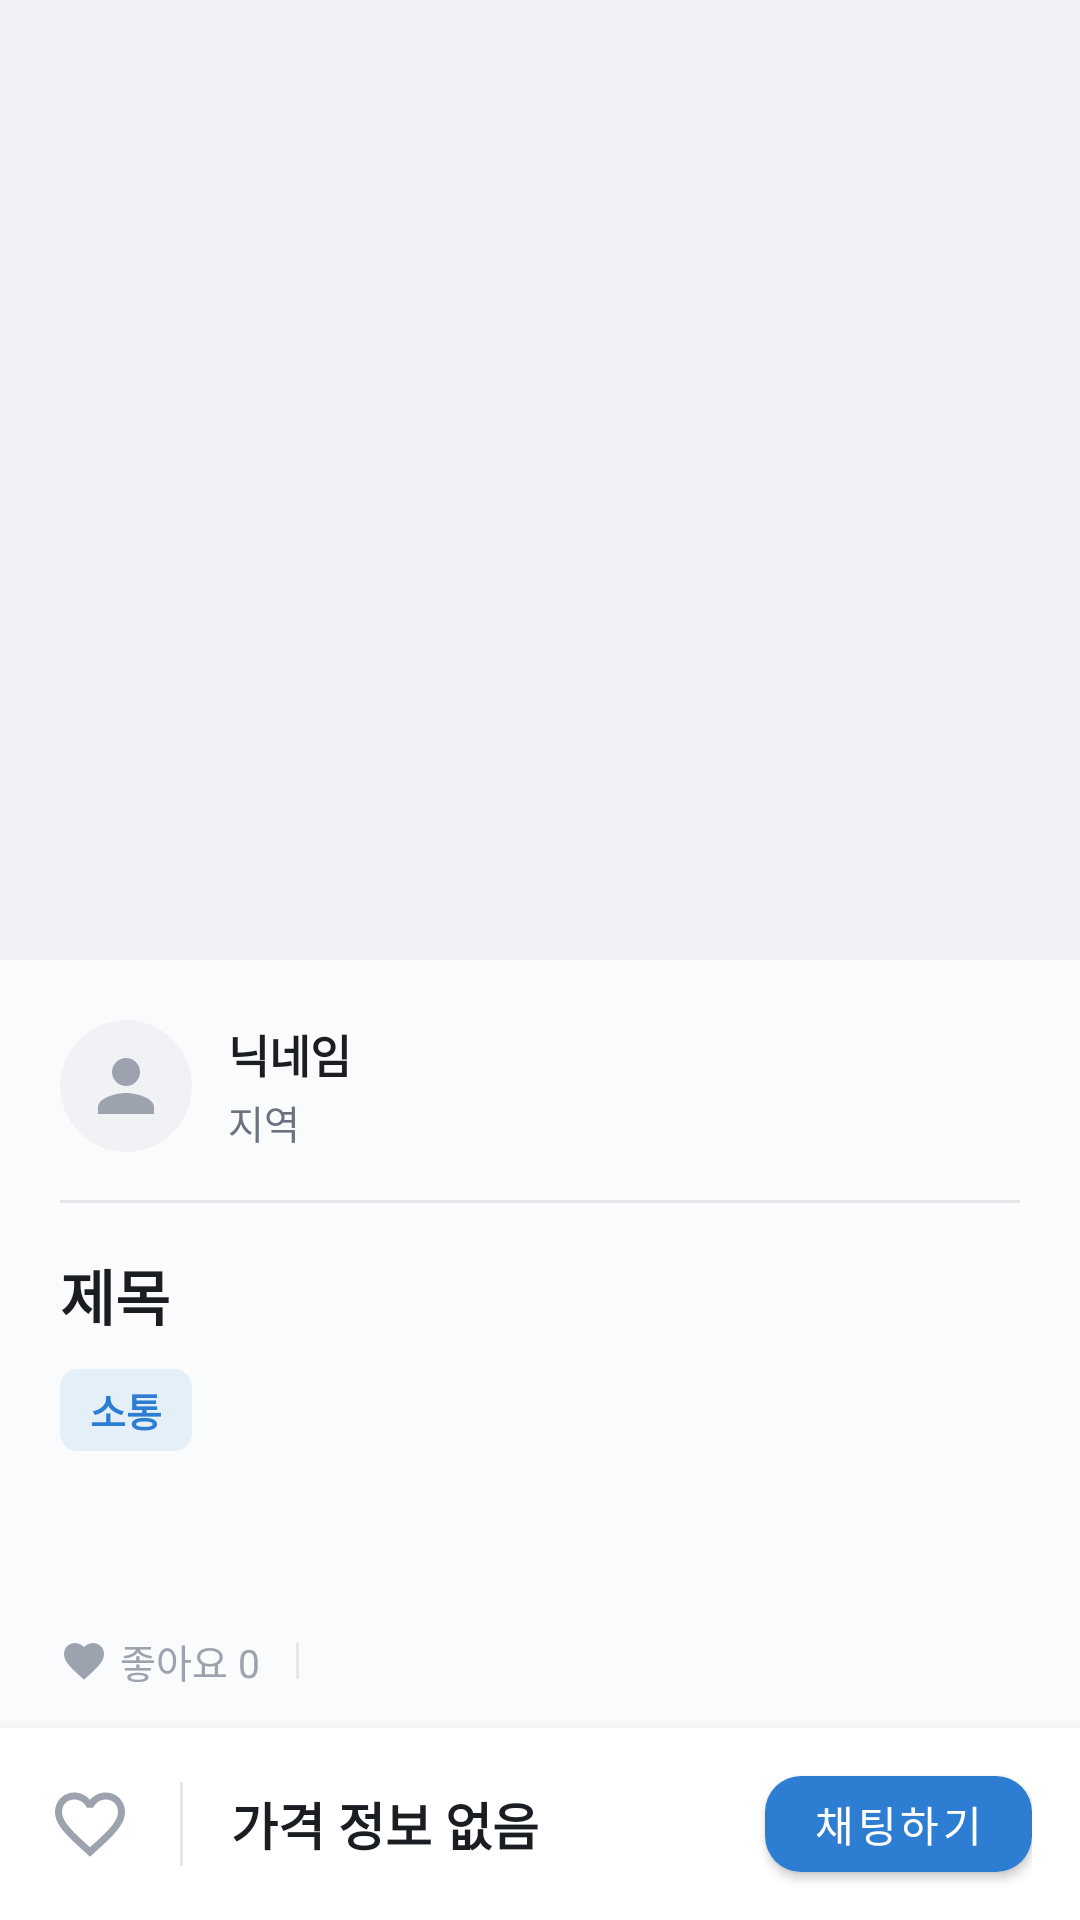

Android layout source for this screen:
<!-- AndroidManifest.xml: application theme Theme.Test1 -->
<!-- res/layout/activity_post.xml -->
<?xml version="1.0" encoding="utf-8"?>
<androidx.coordinatorlayout.widget.CoordinatorLayout xmlns:android="http://schemas.android.com/apk/res/android"
    xmlns:app="http://schemas.android.com/apk/res-auto"
    android:layout_width="match_parent"
    android:layout_height="match_parent"
    android:background="@color/surface">

    
    <androidx.core.widget.NestedScrollView
        android:layout_width="match_parent"
        android:layout_height="match_parent"
        android:fillViewport="true"
        android:layout_marginBottom="64dp">

        <LinearLayout
            android:layout_width="match_parent"
            android:layout_height="wrap_content"
            android:orientation="vertical">

            
            <FrameLayout
                android:layout_width="match_parent"
                android:layout_height="wrap_content">

                <ImageView
                    android:id="@+id/post_main_image"
                    android:layout_width="match_parent"
                    android:layout_height="320dp"
                    android:scaleType="centerCrop"
                    android:background="@color/surface_variant"
                    android:contentDescription="게시글 대표 이미지" />

                
                <ImageView
                    android:id="@+id/btn_back"
                    android:layout_width="40dp"
                    android:layout_height="40dp"
                    android:layout_gravity="start|top"
                    android:layout_marginStart="12dp"
                    android:layout_marginTop="12dp"
                    android:padding="8dp"
                    android:background="@drawable/circle_decoration_primary"
                    android:src="@drawable/ic_back"
                    app:tint="@color/white"
                    android:contentDescription="뒤로가기" />

                
                <TextView
                    android:id="@+id/btn_delete_feed"
                    android:layout_width="wrap_content"
                    android:layout_height="40dp"
                    android:layout_gravity="end|top"
                    android:layout_marginEnd="12dp"
                    android:layout_marginTop="12dp"
                    android:gravity="center"
                    android:paddingHorizontal="16dp"
                    android:background="@drawable/circle_decoration_accent"
                    android:text="삭제"
                    android:textColor="@color/white"
                    android:textSize="13sp"
                    android:textStyle="bold"
                    android:visibility="gone" />
            </FrameLayout>

            
            <LinearLayout
                android:layout_width="match_parent"
                android:layout_height="wrap_content"
                android:orientation="vertical"
                android:paddingHorizontal="20dp"
                android:paddingTop="20dp"
                android:paddingBottom="16dp">

                
                <LinearLayout
                    android:layout_width="match_parent"
                    android:layout_height="wrap_content"
                    android:orientation="horizontal"
                    android:gravity="center_vertical">

                    <com.google.android.material.card.MaterialCardView
                        android:layout_width="44dp"
                        android:layout_height="44dp"
                        app:cardCornerRadius="22dp"
                        app:cardElevation="0dp"
                        app:cardBackgroundColor="@color/surface_variant">

                        <ImageView
                            android:layout_width="28dp"
                            android:layout_height="28dp"
                            android:layout_gravity="center"
                            android:src="@drawable/ic_person"
                            app:tint="@color/text_hint"
                            android:contentDescription="프로필 아이콘" />
                    </com.google.android.material.card.MaterialCardView>

                    <LinearLayout
                        android:layout_width="0dp"
                        android:layout_height="wrap_content"
                        android:layout_weight="1"
                        android:orientation="vertical"
                        android:layout_marginStart="12dp">

                        <TextView
                            android:id="@+id/author_nickname"
                            android:layout_width="wrap_content"
                            android:layout_height="wrap_content"
                            android:text="닉네임"
                            android:textColor="@color/text_primary"
                            android:textSize="15sp"
                            android:textStyle="bold" />

                        <TextView
                            android:id="@+id/region_label"
                            android:layout_width="wrap_content"
                            android:layout_height="wrap_content"
                            android:text="지역"
                            android:textColor="@color/text_secondary"
                            android:textSize="13sp"
                            android:layout_marginTop="2dp" />
                    </LinearLayout>
                </LinearLayout>

                
                <View
                    android:layout_width="match_parent"
                    android:layout_height="1dp"
                    android:background="@color/divider"
                    android:layout_marginVertical="16dp" />

                
                <TextView
                    android:id="@+id/title_txt"
                    android:layout_width="match_parent"
                    android:layout_height="wrap_content"
                    android:text="제목"
                    android:textColor="@color/text_primary"
                    android:textSize="20sp"
                    android:textStyle="bold"
                    android:lineSpacingExtra="4dp" />

                
                <LinearLayout
                    android:layout_width="match_parent"
                    android:layout_height="wrap_content"
                    android:orientation="horizontal"
                    android:layout_marginTop="10dp"
                    android:gravity="center_vertical">

                    <TextView
                        android:id="@+id/management_type_txt"
                        android:layout_width="wrap_content"
                        android:layout_height="wrap_content"
                        android:text="소통"
                        android:textColor="@color/primary"
                        android:textSize="13sp"
                        android:textStyle="bold"
                        android:background="@drawable/tag_background"
                        android:paddingHorizontal="10dp"
                        android:paddingVertical="4dp" />

                    <TextView
                        android:id="@+id/date_range_txt"
                        android:layout_width="wrap_content"
                        android:layout_height="wrap_content"
                        android:text=""
                        android:textColor="@color/text_hint"
                        android:textSize="13sp"
                        android:layout_marginStart="8dp"
                        android:visibility="gone" />
                </LinearLayout>

                
                <TextView
                    android:id="@+id/contents_txt"
                    android:layout_width="match_parent"
                    android:layout_height="wrap_content"
                    android:layout_marginTop="16dp"
                    android:textColor="@color/text_primary"
                    android:textSize="15sp"
                    android:lineSpacingExtra="6dp" />

                
                <LinearLayout
                    android:layout_width="match_parent"
                    android:layout_height="wrap_content"
                    android:orientation="horizontal"
                    android:layout_marginTop="24dp"
                    android:gravity="center_vertical">

                    <ImageView
                        android:layout_width="16dp"
                        android:layout_height="16dp"
                        android:src="@drawable/heart"
                        app:tint="@color/text_hint"
                        android:contentDescription="좋아요 수" />

                    <TextView
                        android:id="@+id/likes_count_txt"
                        android:layout_width="wrap_content"
                        android:layout_height="wrap_content"
                        android:text="좋아요 0"
                        android:textColor="@color/text_hint"
                        android:textSize="13sp"
                        android:layout_marginStart="4dp" />

                    <View
                        android:layout_width="1dp"
                        android:layout_height="12dp"
                        android:background="@color/divider"
                        android:layout_marginHorizontal="12dp" />

                    <TextView
                        android:id="@+id/created_at_txt"
                        android:layout_width="wrap_content"
                        android:layout_height="wrap_content"
                        android:text=""
                        android:textColor="@color/text_hint"
                        android:textSize="13sp" />
                </LinearLayout>
            </LinearLayout>
        </LinearLayout>
    </androidx.core.widget.NestedScrollView>

    
    <LinearLayout
        android:layout_width="match_parent"
        android:layout_height="64dp"
        android:layout_gravity="bottom"
        android:orientation="horizontal"
        android:gravity="center_vertical"
        android:paddingHorizontal="16dp"
        android:background="@color/card_background"
        android:elevation="8dp">

        <ImageView
            android:id="@+id/fav_imgbtn"
            android:layout_width="28dp"
            android:layout_height="28dp"
            android:src="@drawable/heart_blank"
            android:contentDescription="좋아요 버튼" />

        <View
            android:layout_width="1dp"
            android:layout_height="28dp"
            android:background="@color/divider"
            android:layout_marginHorizontal="16dp" />

        <TextView
            android:id="@+id/price_txt"
            android:layout_width="0dp"
            android:layout_height="wrap_content"
            android:layout_weight="1"
            android:text="가격 정보 없음"
            android:textColor="@color/text_primary"
            android:textSize="17sp"
            android:textStyle="bold" />

        <com.google.android.material.button.MaterialButton
            android:id="@+id/chat_btn"
            android:layout_width="wrap_content"
            android:layout_height="44dp"
            android:text="채팅하기"
            android:textSize="14sp"
            android:textColor="@color/white"
            app:backgroundTint="@color/primary"
            app:cornerRadius="12dp" />
    </LinearLayout>

</androidx.coordinatorlayout.widget.CoordinatorLayout>
<!-- resources referenced by this layout -->
<resources>
  <color name="card_background">#FFFFFF</color>
  <color name="divider">#E5E7EB</color>
  <color name="primary">#2D7DD2</color>
  <color name="surface">#FAFBFC</color>
  <color name="surface_variant">#F0F2F5</color>
  <color name="text_hint">#9CA3AF</color>
  <color name="text_primary">#1A1D21</color>
  <color name="text_secondary">#6B7280</color>
  <color name="white">#FFFFFFFF</color>
  <!-- drawable heart (drawable) -->
  <vector xmlns:android="http://schemas.android.com/apk/res/android"
      android:width="24dp"
      android:height="24dp"
      android:viewportWidth="24"
      android:viewportHeight="24">
      <path
          android:fillColor="@color/accent"
          android:pathData="M16.5,3c-1.74,0 -3.41,0.81 -4.5,2.09C10.91,3.81 9.24,3 7.5,3 4.42,3 2,5.42 2,8.5c0,3.78 3.4,6.86 8.55,11.54L12,21.35l1.45,-1.32C18.6,15.36 22,12.28 22,8.5 22,5.42 19.58,3 16.5,3z" />
  </vector>
  <!-- drawable heart_blank (drawable) -->
  <vector xmlns:android="http://schemas.android.com/apk/res/android"
      android:width="24dp"
      android:height="24dp"
      android:viewportWidth="24"
      android:viewportHeight="24">
      <path
          android:fillColor="@color/text_hint"
          android:pathData="M16.5,3c-1.74,0 -3.41,0.81 -4.5,2.09C10.91,3.81 9.24,3 7.5,3 4.42,3 2,5.42 2,8.5c0,3.78 3.4,6.86 8.55,11.54L12,21.35l1.45,-1.32C18.6,15.36 22,12.28 22,8.5 22,5.42 19.58,3 16.5,3zM12.1,18.55l-0.1,0.1 -0.1,-0.1C7.14,14.24 4,11.39 4,8.5 4,6.5 5.5,5 7.5,5c1.54,0 3.04,0.99 3.57,2.36h1.87C13.46,5.99 14.96,5 16.5,5c2,0 3.5,1.5 3.5,3.5 0,2.89 -3.14,5.74 -7.9,10.05z" />
  </vector>
  <!-- drawable ic_person (drawable) -->
  <?xml version="1.0" encoding="utf-8"?>
  <vector xmlns:android="http://schemas.android.com/apk/res/android"
      android:width="24dp"
      android:height="24dp"
      android:viewportWidth="24"
      android:viewportHeight="24"
      android:tint="@color/text_secondary">
      <path
          android:fillColor="#000000"
          android:pathData="M12,12c2.21,0 4,-1.79 4,-4s-1.79,-4 -4,-4 -4,1.79 -4,4 1.79,4 4,4zM12,14c-2.67,0 -8,1.34 -8,4v2h16v-2c0,-2.66 -5.33,-4 -8,-4z" />
  </vector>
  <!-- drawable tag_background (drawable) -->
  <?xml version="1.0" encoding="utf-8"?>
  <shape xmlns:android="http://schemas.android.com/apk/res/android"
      android:shape="rectangle">
      <solid android:color="#1A2D7DD2" />
      <corners android:radius="6dp" />
  </shape>
  <style name="Theme.Test1" parent="Base.Theme.Test1" />
  <color name="accent">#F97068</color>
  <style name="Base.Theme.Test1" parent="Theme.MaterialComponents.DayNight.NoActionBar">
          
          <item name="colorPrimary">@color/primary</item>
          <item name="colorPrimaryVariant">@color/primary_dark</item>
          <item name="colorOnPrimary">@color/white</item>
  
          
          <item name="colorSecondary">@color/accent</item>
          <item name="colorSecondaryVariant">@color/accent_light</item>
          <item name="colorOnSecondary">@color/white</item>
  
          
          <item name="android:windowBackground">@color/surface</item>
          <item name="android:colorBackground">@color/surface</item>
          <item name="colorSurface">@color/card_background</item>
          <item name="colorOnSurface">@color/text_primary</item>
  
          
  
          
          <item name="android:windowSoftInputMode">adjustResize</item>
          <item name="android:statusBarColor">@color/primary_dark</item>
          <item name="android:navigationBarColor">@color/card_background</item>
      </style>
  <color name="primary_dark">#1A5FA0</color>
  <color name="accent_light">#FFB3AE</color>
</resources>
